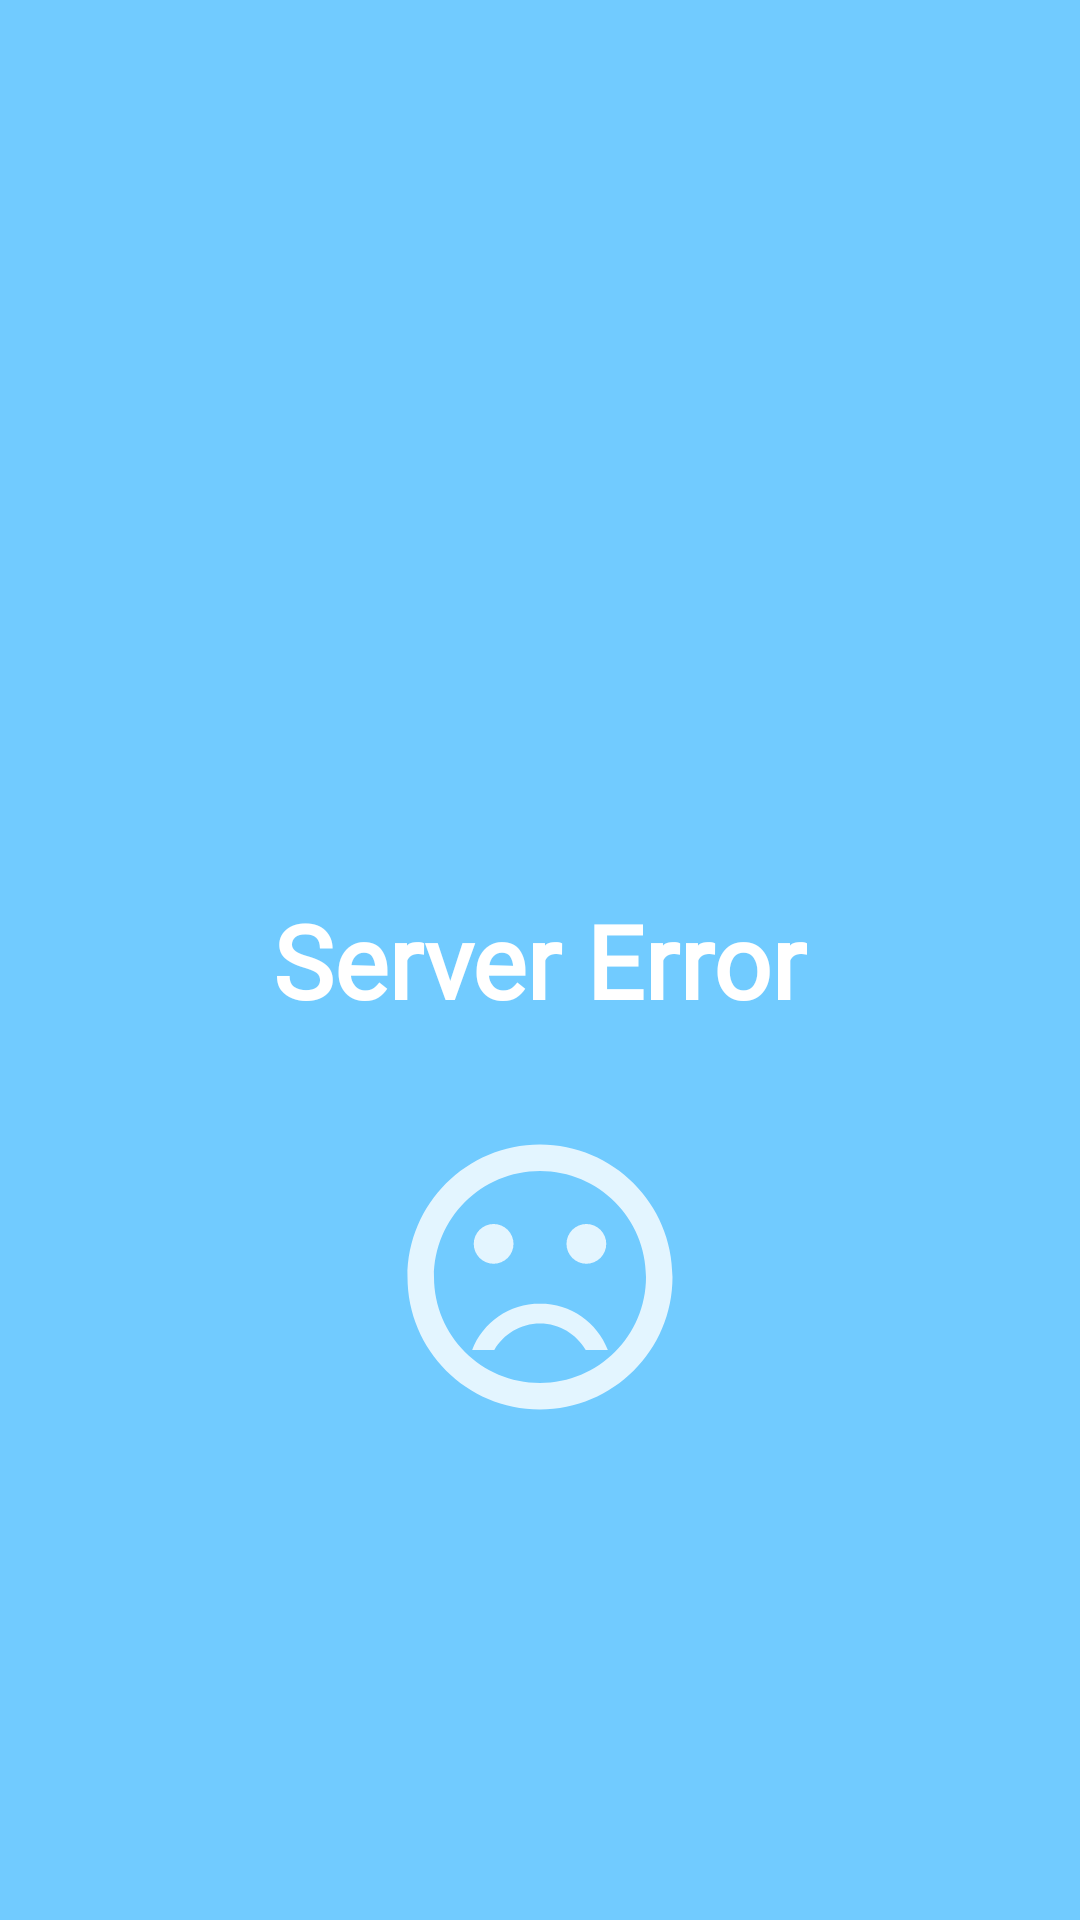

Layout XML and referenced resources for this Android screen:
<!-- AndroidManifest.xml: application theme AppTheme -->
<!-- res/layout/server_error.xml -->
<?xml version="1.0" encoding="utf-8"?>
<androidx.constraintlayout.widget.ConstraintLayout xmlns:android="http://schemas.android.com/apk/res/android"
    xmlns:app="http://schemas.android.com/apk/res-auto"
    xmlns:tools="http://schemas.android.com/tools"
    android:layout_width="match_parent"
    android:layout_height="match_parent"
    android:background="#71CBFF">

    <TextView
        android:id="@+id/textView7"
        android:layout_width="wrap_content"
        android:layout_height="wrap_content"
        android:fontFamily="@font/roboto_bold"
        android:text="Server Error"
        android:textAppearance="@style/TextAppearance.AppCompat.Large"
        android:textColor="#FFFFFF"
        android:textSize="34sp"
        android:textStyle="bold"
        app:layout_constraintBottom_toBottomOf="parent"
        app:layout_constraintEnd_toEndOf="parent"
        app:layout_constraintStart_toStartOf="parent"
        app:layout_constraintTop_toTopOf="parent" />

    <ImageView
        android:id="@+id/imageView"
        android:layout_width="118dp"
        android:layout_height="106dp"
        android:layout_marginTop="30dp"
        app:layout_constraintEnd_toEndOf="parent"
        app:layout_constraintStart_toStartOf="parent"
        app:layout_constraintTop_toBottomOf="@+id/textView7"
        app:srcCompat="@drawable/ic_action_sadface" />
</androidx.constraintlayout.widget.ConstraintLayout>
<!-- resources referenced by this layout -->
<resources>
  <!-- drawable ic_action_sadface (drawable-anydpi) -->
  <vector xmlns:android="http://schemas.android.com/apk/res/android"
      android:width="24dp"
      android:height="24dp"
      android:viewportWidth="24"
      android:viewportHeight="24"
      android:tint="#FFFFFF"
      android:alpha="0.8">
    <path
        android:fillColor="@android:color/white"
        android:pathData="M15.5,9.5m-1.5,0a1.5,1.5 0,1 1,3 0a1.5,1.5 0,1 1,-3 0"/>
    <path
        android:fillColor="@android:color/white"
        android:pathData="M8.5,9.5m-1.5,0a1.5,1.5 0,1 1,3 0a1.5,1.5 0,1 1,-3 0"/>
    <path
        android:fillColor="@android:color/white"
        android:pathData="M11.99,2C6.47,2 2,6.48 2,12s4.47,10 9.99,10C17.52,22 22,17.52 22,12S17.52,2 11.99,2zM12,20c-4.42,0 -8,-3.58 -8,-8s3.58,-8 8,-8 8,3.58 8,8 -3.58,8 -8,8zM12,14c-2.33,0 -4.32,1.45 -5.12,3.5h1.67c0.69,-1.19 1.97,-2 3.45,-2s2.75,0.81 3.45,2h1.67c-0.8,-2.05 -2.79,-3.5 -5.12,-3.5z"/>
  </vector>
  <style name="AppTheme" parent="Theme.MaterialComponents.Light.DarkActionBar">
          
          <item name="colorPrimary">#38b6ff</item>
          <item name="colorPrimaryDark">#a6a6a6</item>
          <item name="colorAccent">@color/colorAccent</item>
      </style>
  <color name="colorAccent">#03DAC5</color>
</resources>
